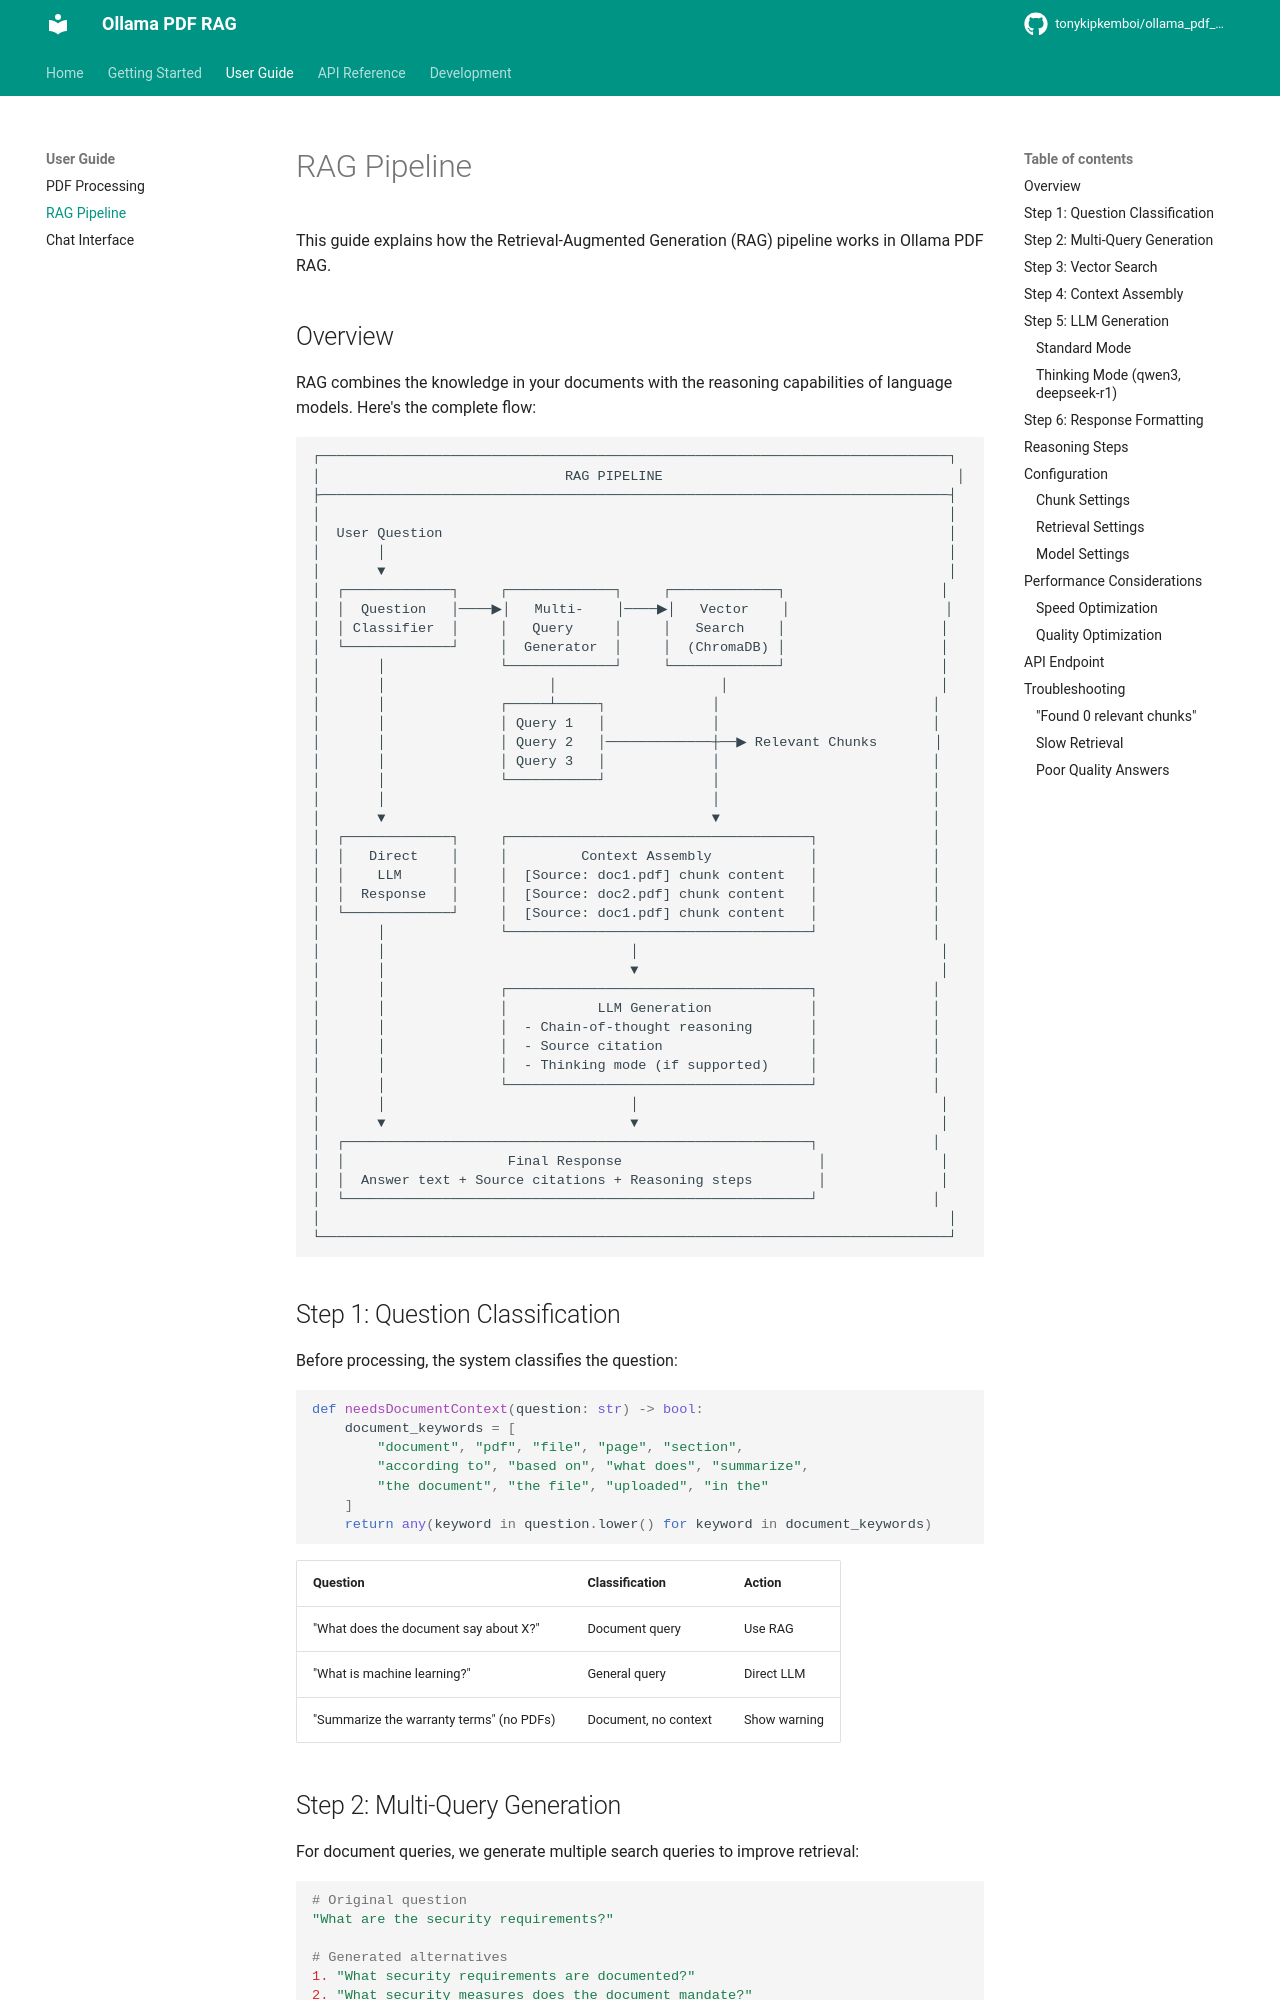

repository: jaednakpil777/ollama_pdf_rag · page: user-guide/rag-pipeline/index.html · generator: mkdocs

# RAG Pipeline

This guide explains how the Retrieval-Augmented Generation (RAG) pipeline works in Ollama PDF RAG.

## Overview

RAG combines the knowledge in your documents with the reasoning capabilities of language models. Here's the complete flow:
